Run: headless pygame with SDL's dummy video driver; simulated clock (each Clock.tick advances the game by its frame time, no real sleeping); random seed 0; keys injected as events and as key.get_pressed() state; no mouse input.
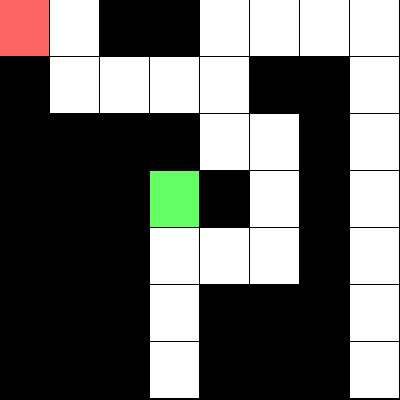
Frame 1 of 4 · flips 1–60 · no input
Frame 2 of 4 · flips 61–180 · tapped SPACE, RETURN · held RIGHT (→), D · screen unchanged from frame 1, image omitted
Frame 3 of 4 · flips 181–300 · held DOWN (↓), S · screen unchanged from frame 2, image omitted
Frame 4 of 4 · flips 301–420 · held LEFT (←), A, UP (↑), W · screen unchanged from frame 3, image omitted

The pygame program that drew these frames:

import pygame

pygame.init()
WIDTH = 400
HEIGHT = 400
BLACK = (0, 0, 0)
WHITE = (255, 255, 255)
RED = (255, 100, 100)
GREEN = (100, 255, 100)
GRID = [[1, 0, '@', '@', 0, 0, 0, 0],
        ['@', 0, 0, 0, 0, '@', '@', 0],
        ['@', '@', '@', '@', 0, 0, '@', 0],
        ['@', '@', '@', 'T', '@', 0, '@', 0],
        ['@', '@', '@', 0, 0, 0, '@', 0],
        ['@', '@', '@', 0, '@', '@', '@', 0],
        ['@', '@', '@', 0, '@', '@', '@', 0]]
SCREEN = pygame.display.set_mode((WIDTH, HEIGHT))

def main():

    running = True
    while running:
        draw_grid(GRID)

        for event in pygame.event.get():
            if event.type == pygame.QUIT:
                running = False

        pygame.display.update()

    pygame.quit()

def draw_grid(grid):
    grid_width = len(grid[0])
    grid_height = len(grid)
    cell_width = HEIGHT // grid_width
    cell_height = WIDTH // grid_height

    for i in range(grid_height):
        for j in range(grid_width):
            if GRID[i][j] == 1:
                color = RED
            elif GRID[i][j] == 0:
                color = WHITE
            elif GRID[i][j] == '@':
                color = BLACK
            elif GRID[i][j] == 'T':
                color = GREEN
            y = i * cell_height
            x = j * cell_width
            rect = pygame.Rect(x, y, cell_width-1, cell_height-1)
            pygame.draw.rect(SCREEN, color, rect, 0)
main()
